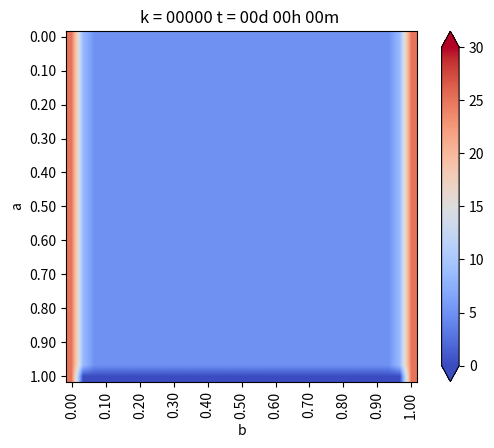

Recreate this plot in Python. (Note: this script raises an exception after producing the figure.)
# -*- coding: utf-8 -*-
from matplotlib.pylab import *
from matplotlib.pylab import cm
import numpy as np

a = 1 #alto
b = 1 #ancho
Nx = 30 #numero de intervalos en x
Ny = 30 # numero de intervalos en y

dx = b/Nx
dy = a/Ny
# dx y dy tienen qye ser iguales!

if dx != dy:
    print("ERRORR  dx no es igual a dy")
    exit(-1)

# Funcion de conveneniencia para calcular las coordenadas del punto (i,j)
coords = lambda i,j:(dx*i,dy*j)
x,y = coords(4,2)


def imshowbien(u):
	imshow(u.T[Nx::-1,:],cmap=cm.coolwarm, interpolation="bilinear")
	cbar=colorbar(extend='both', cmap=cm.coolwarm)
	ticks = arange(0,35,5)
	ticks_Text=["{}".format(deg) for deg in ticks]
	cbar.set_ticks(ticks)
	cbar.set_ticklabels(ticks_Text)
	clim(0,30)

	xlabel('b')
	ylabel('a')
	xTicks_N = arange(0,Nx+1,3)
	yTicks_N = arange(0,Ny+1,3)
	xTicks = [coords(i,0)[0] for i in xTicks_N]
	yTicks = [coords(0,i)[1] for i in yTicks_N]
	xTicks_Text=["{0:.2f}".format(tick) for tick in xTicks]
	yTicks_Text=["{0:.2f}".format(tick) for tick in yTicks]

	xticks(xTicks_N, xTicks_Text, rotation='vertical')
	yticks(yTicks_N, yTicks_Text)
	margins(0.2)
	subplots_adjust(bottom=0.15) 


u_k = zeros((Nx+1, Ny+1), dtype=double)
u_km1 = zeros((Nx+1, Ny+1), dtype=double)

# Condicion de borde inicial
u_k[:,:] = 5 #en todas las celdas

#Parametros
dt = 0.01    # s
K = 79.5     # m^2/s
c = 450      # J/Kg*C
rho = 7800   # Kg/m^3

alpha = (K*dt)/(c*rho*(dx**2))

# Loop en el tiempo
minuto = 60
hora = 60*minuto
dia = 24*hora

dt = 1*minuto
dnext_t = 0.5*hora

next_t = 0
framenum = 0

T = 1*dia
Days = 1*T # Cuantos dias quiero simunlar

#vectores para acumular la temperatura en puntos interesantes
u_P1=zeros(int32(Days/dt))
u_P2=zeros(int32(Days/dt))
u_P3=zeros(int32(Days/dt))
superficie = zeros(int32(Days/dt))


def truncate(n, decimals=0):
    multiplier = 10**decimals
    return int(n*multiplier)/multiplier

# Loops en el tiempo
for k in range(int32(Days/dt)):
    t =dt*(k+1)
    dias = truncate(t/dia,0)
    horas = truncate((t-dias*dia)/hora,0)
    minutos = truncate((t-dias*dia - horas*hora)/minuto,0)-1
    titulo = "k = {0:05.0f}".format(k) + " t = {0:02.0f}d {1:02.0f}h {2:02.0f}m ".format(dias,horas,minutos)
    
    # CB esenciales, se repiten en cada iteracion
    
    u_k[0, :] = 25                      #izq
    u_k[:, 0] = u_k[:, -1]              #inf, gradiente 0
    u_k[:, -1] = u_k[:, -2]             #sup, gradiente 0
    u_k[-1, :] = 25                     # der
    # (f(x+h) - f(x))/dx = algo
    
    for i in range (1,Nx):
        for j in range(1,Ny):
            
            #Algoritmo de diferencias finitas para 2-D
            #Laplaciano
            nabla_u_k = (u_k[i-1,j] + u_k[i+1,j] + u_k[i,j-1] + u_k[i,j+1] -4*u_k[i,j]) /dx**2
            
            #Forward Euler
            u_km1[i,j] = u_k[i,j] + alpha*nabla_u_k
    # Avanzar la solucion a k+1
    u_k = u_km1
    
    # CB denuevo, porsia
    u_k[0, :] = 25                      #izq
    u_k[:, 0] = u_k[:, -1]              #inf, gradiente 0
    u_k[:, -1] = u_k[:, -2]             #sup, gradiente 0
    u_k[-1, :] = 25                     # der
    # (f(x+h) - f(x))/dx = algo
    
    u_P1[k]=u_k[int(Nx/2), int(Ny/4)]
    u_P2[k]=u_k[int(Nx/2), int(Ny/2)]
    u_P3[k]=u_k[int(Nx/2), int(3*Ny/4)]
    superficie[k] = u_k[int(Nx/2), -1]
    
    
    #Grafico en d_next
    if t>next_t:
        figure(1)
        imshowbien (u_k)
        title(titulo)
        savefig("Ejemplo/frame_{0:04.0f}.png".format(framenum))
        framenum +=1
        next_t += dnext_t
        close(1)

figure(2)
plot(range(int32(Days/dt)), u_P1, label="P1")
plot(range(int32(Days/dt)), u_P2, label="P2")
plot(range(int32(Days/dt)), u_P3, label="P3")
plot(range(int32(Days/dt)), superficie, label="sup")
title("Evolucion de temperatura en puntos")
legend()


show()
